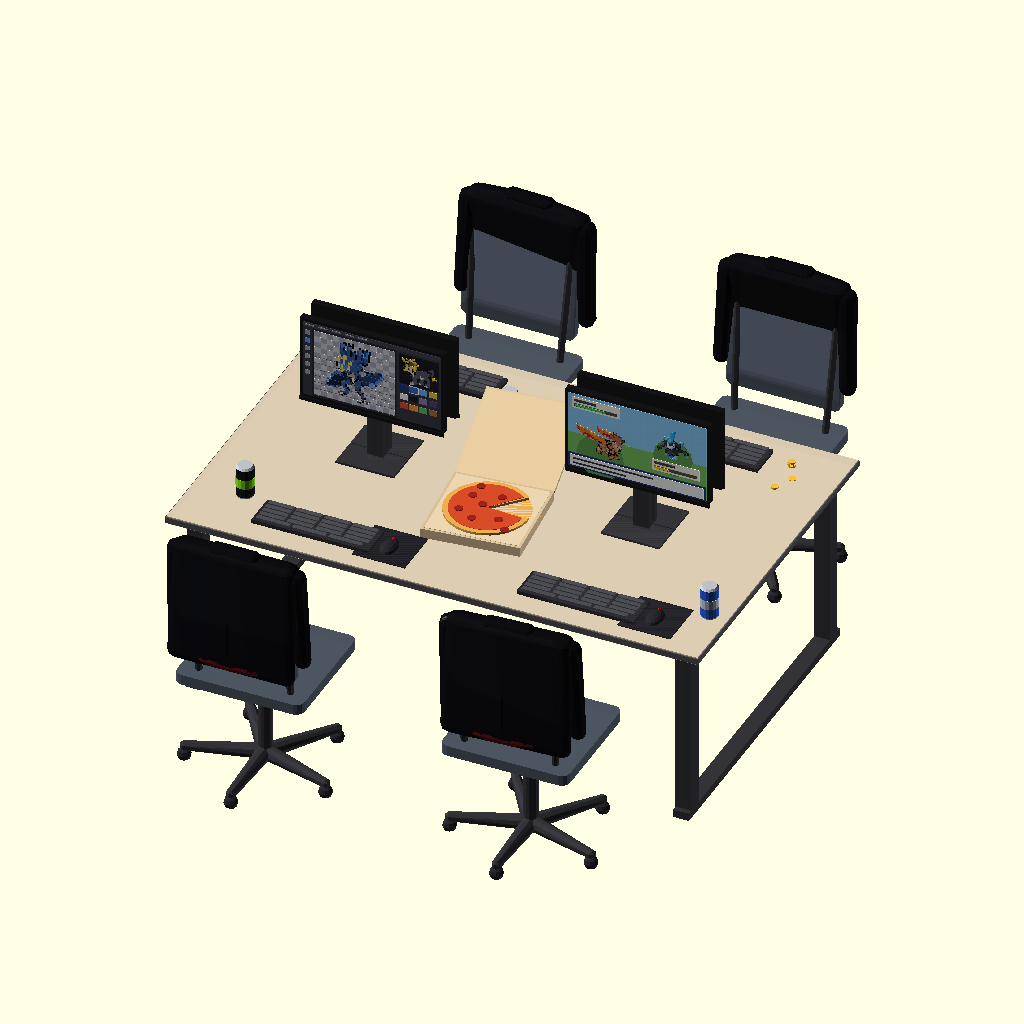
Cell 1: the model at its default parameters.
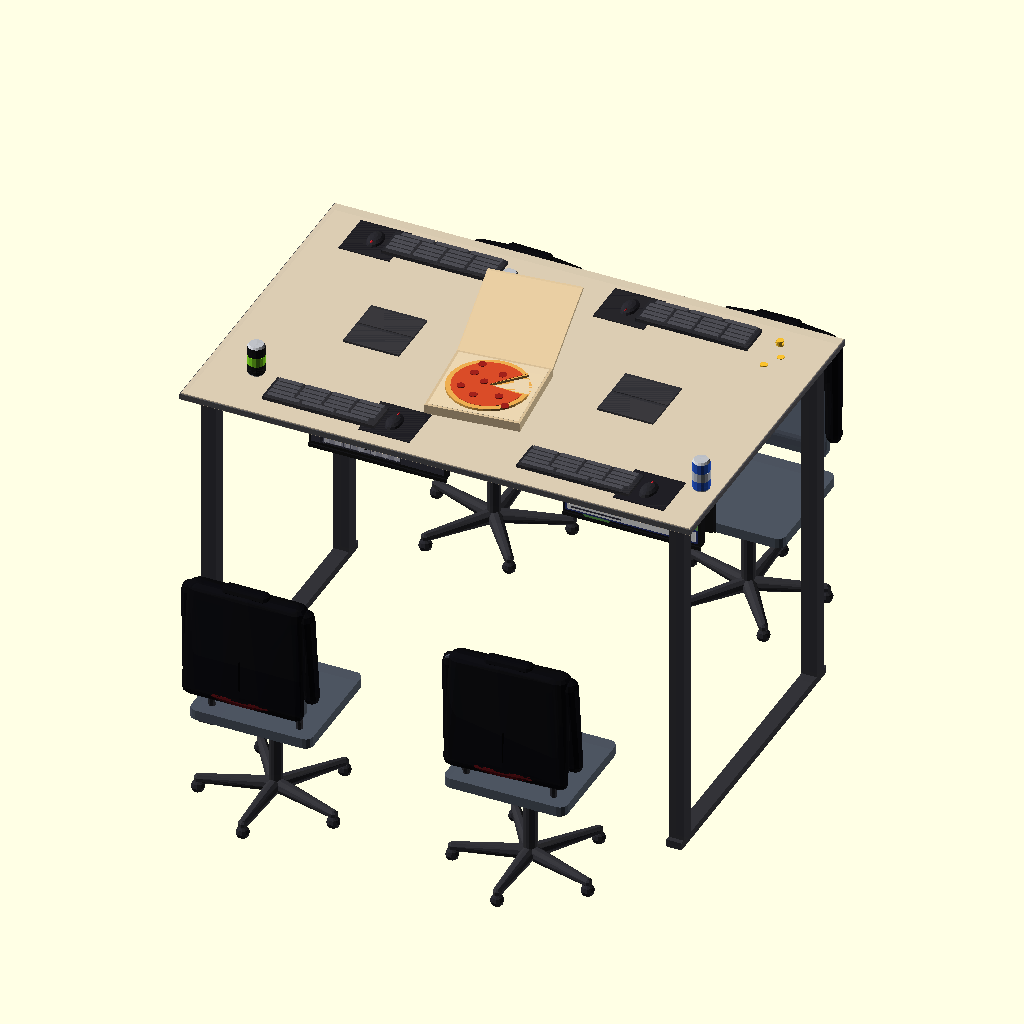
Cell 2: TOP_Z = 144 (everything else at default).
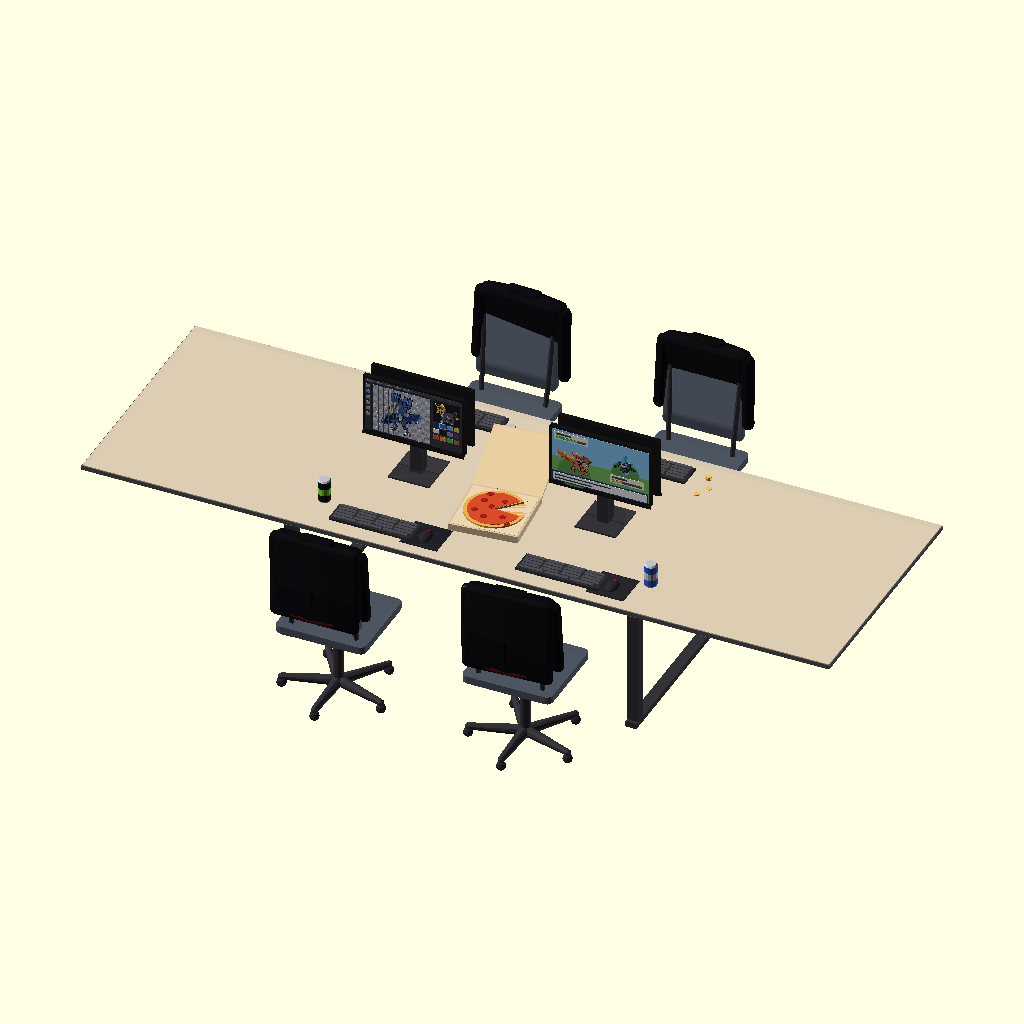
Cell 3: HX = 200 (everything else at default).
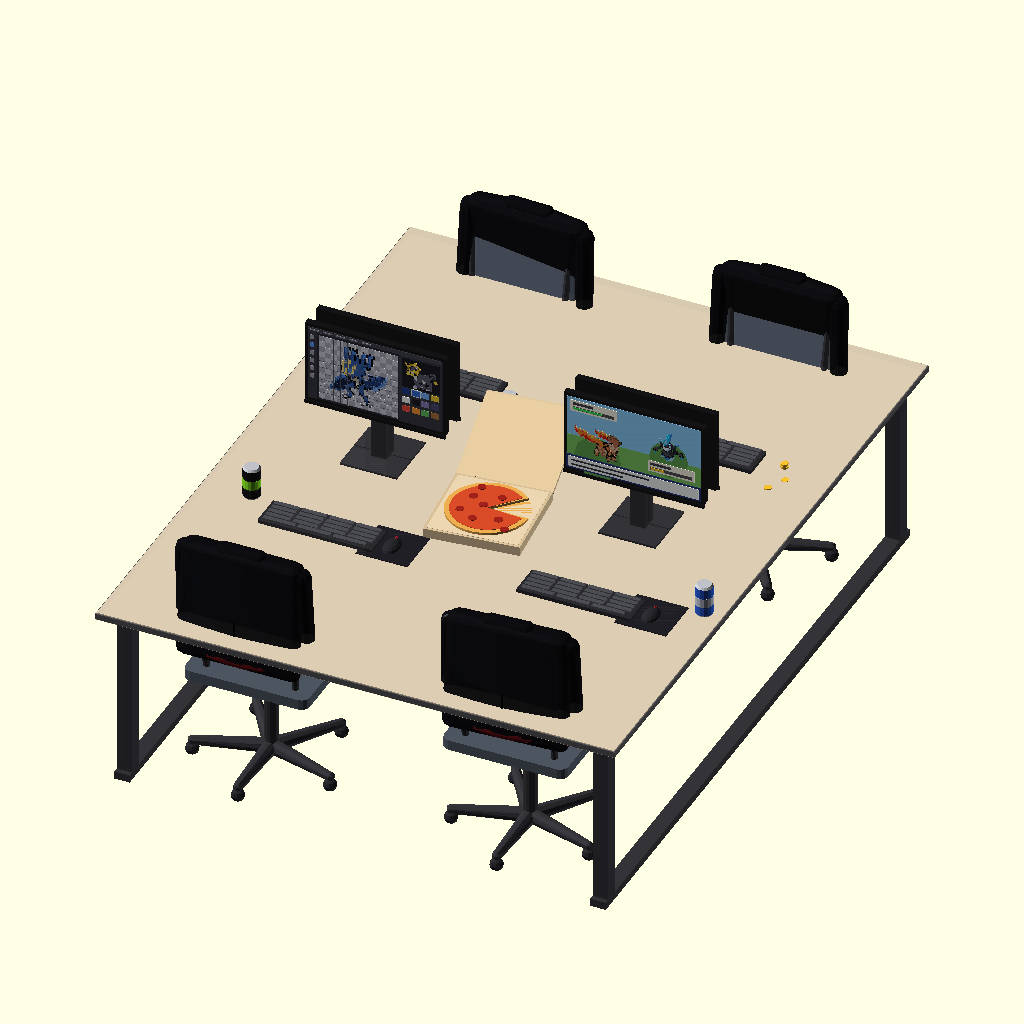
Cell 4 — HY set to 130, the other parameters unchanged.
All cells are drawn from the same view direction (rotation 55°, 0°, 25°, orthographic, colour scheme Cornfield), but the view is re-fitted for each cell, so position and scale can differ between cells as well as the parameter.
Source of the model, tools/creature-models/scad/npc/ewa_desk.scad:
// Team Ewamon HQ's desk (mirevale.house5; rig: rigs/npc/ewa_desk.mjs, static): one 4-person desk, four office chairs
// with a black suit jacket over each back, a back-to-back monitor pair per opposite pair (each screen facing its
// sitter), keyboards, mice, energy drinks, a pizza box and Yasser's coins. 1 unit = 1 cm, origin = the desk's centre on
// the floor, long axis along X. Footprint: the desk top 200 x 130 (x -100..100, y -65..65), top at z = 72; with the
// chairs pulled up about 200 x 262 (y -131..131).
//
// Seats: where each person's model origin (their feet, rigs/npc/_seated.mjs) goes, (x, y) in cm, and which way the
// person faces in this frame (the person models face -Y at rest):
//   ewa_red1     (-50, -56)  faces +Y (the model turned 180 degrees about Z)
//   ewa_yasin    ( 50, -56)  faces +Y (turned 180)
//   ewa_mohaned  (-50,  56)  faces -Y (as built)
//   ewa_yasser   ( 50,  56)  faces -Y (as built)
// Red1 sits opposite Mohaned, Yasin opposite Yasser; Red1 and Yasin share the -Y side.
//
// Each seat's things are authored in that person's own frame (`at_seat`, the _seated.mjs contract): the seat top at
// z = 46 centred 36 behind the feet, the desk edge at y = 9, the keyboard at (0, -6), the mouse at (-27, -6), the
// monitor's screen at y = -50. The screens glow and carry each member's story in Red1's original 2022 pixel art
// (_ewa_screens.scad, generated by gen-ewa-screens.mjs): Red1 a pixel editor with Kygra (Raidori in the preview),
// Mohaned database tables, Yasser the shop (Resilian, Moflame, Darkone with coin-yellow prices), Yasin a battle
// (Moflame vs Darkone, two HP bars).
include <../lib.scad>
include <_ewa_screens.scad>

$fa = 12;
$fs = 1.5;

TOP_Z = 72;
TOP_T = 3;
HX = 100;
HY = 65;
SEATS = [["ewa_red1", -50, -56, 180], ["ewa_yasin", 50, -56, 180], ["ewa_mohaned", -50, 56, 0], ["ewa_yasser", 50, 56, 0]];

WOOD = [0.86, 0.8, 0.7, NOGLOW];
WOOD_EDGE = [0.3, 0.3, 0.32, NOGLOW];
STEEL = [0.2, 0.2, 0.22, NOGLOW];
CHAIR = [0.3, 0.33, 0.38, NOGLOW];
CHAIR_MESH = [0.4, 0.44, 0.5, NOGLOW];
JACKET = [0.05, 0.05, 0.065, NOGLOW];
LINING = [0.42, 0.07, 0.1, NOGLOW];
BEZEL = [0.08, 0.08, 0.09, NOGLOW];
PLASTIC = [0.16, 0.16, 0.18, NOGLOW];
KEYCAP = [0.3, 0.3, 0.33, NOGLOW];
GOLD = [0.99, 0.8, 0.15];      // the shop's coin yellow (a screen colour: px() makes it glow)

module box(c, lo, hi) color(c) translate(lo) cube(hi - lo);
module at_seat(s) translate([s[1], s[2], 0]) rotate([0, 0, s[3]]) children();

// ---- the desk -----------------------------------------------------------------------------------------------------

module desk() {
  box(WOOD, [-HX, -HY, TOP_Z - TOP_T], [HX, HY, TOP_Z]);
  // a dark edge band round the top
  for (m = [-1, 1]) {
    box(WOOD_EDGE, [-HX - 0.4, m * HY - 0.4, TOP_Z - TOP_T + 0.4], [HX + 0.4, m * HY + 0.4, TOP_Z - 0.4]);
    box(WOOD_EDGE, [m * HX - 0.4, -HY - 0.4, TOP_Z - TOP_T + 0.4], [m * HX + 0.4, HY + 0.4, TOP_Z - 0.4]);
  }
  // two steel frame legs at the ends (clear of every knee) and a beam down the middle under the monitors
  for (m = [-1, 1]) {
    box(STEEL, [m * 92 - 3, -HY + 6, 0], [m * 92 + 3, -HY + 12, TOP_Z - TOP_T]);
    box(STEEL, [m * 92 - 3, HY - 12, 0], [m * 92 + 3, HY - 6, TOP_Z - TOP_T]);
    box(STEEL, [m * 92 - 3, -HY + 4, 0], [m * 92 + 3, HY - 4, 3]);
    box(STEEL, [m * 92 - 2.5, -HY + 6, TOP_Z - TOP_T - 5], [m * 92 + 2.5, HY - 6, TOP_Z - TOP_T]);
  }
  box(STEEL, [-92, -4, TOP_Z - TOP_T - 6], [92, 4, TOP_Z - TOP_T]);
}

// ---- a chair (person frame: faces -Y, seat centre (0, 36)) and the jacket over its back ---------------------------

module chair() {
  sy = 36;
  // seat cushion
  color(CHAIR) hull() for (x = [-21, 21], y = [sy - 20, sy + 20]) translate([x, y, 42]) cylinder(h = 4, r = 3, $fn = 12);
  box(STEEL, [-15, sy - 14, 37], [15, sy + 14, 42]);
  // gas lift and the five-star base on castors (no arm points at the feet)
  color(STEEL) translate([0, sy, 8]) cylinder(h = 30, r = 2.6, $fn = 14);
  for (a = [0 : 72 : 288]) let(d = [sin(a), cos(a)]) {
    color(STEEL) hull() {
      translate([0, sy, 6]) sphere(3, $fn = 10);
      translate([28 * d[0], sy + 28 * d[1], 6]) sphere(1.8, $fn = 8);
    }
    color(PLASTIC) translate([28 * d[0], sy + 28 * d[1], 2.6]) sphere(2.6, $fn = 10);
  }
  // back: two uprights from under the seat and a mesh backrest, leaning back a little
  for (m = [-1, 1]) color(STEEL) hull() {
    translate([m * 17, sy + 16, 40]) sphere(1.4, $fn = 8);
    translate([m * 19, sy + 25, 100]) sphere(1.4, $fn = 8);
  }
  color(CHAIR) hull() for (x = [-19, 19], z = [56, 100]) translate([x, sy + 21 + (z - 56) * 0.1, z]) rotate([90, 0, 0]) cylinder(h = 3, r = 2.5, center = true, $fn = 10);
  color(CHAIR_MESH) hull() for (x = [-16, 16], z = [59, 97]) translate([x, sy + 19.6 + (z - 56) * 0.1, z]) rotate([90, 0, 0]) cylinder(h = 0.6, r = 2, center = true, $fn = 10);
}

// the jacket hung by its shoulders over the backrest: the body down the back, the sleeves down the sides, the lining
// showing at the open front edges
module jacket(tilt = 0) {
  sy = 36 + 21 + 4.4;          // the backrest's back face near the top
  translate([0, 0, 0]) rotate([0, 0, tilt]) {
    color(JACKET) hull() {
      for (m = [-1, 1]) translate([m * 19, sy - 1.5, 101.5]) scale([4.4, 4.6, 2.6]) sphere(1, $fn = 12);
      translate([0, sy + 0.5, 102.6]) scale([12, 3.6, 2.2]) sphere(1, $fn = 14);
      for (m = [-1, 1]) translate([m * 20.5, sy + 2.6, 60]) scale([3.5, 2, 3]) sphere(1, $fn = 10);
      translate([0, sy + 3.8, 62]) scale([16, 2.2, 4]) sphere(1, $fn = 12);
    }
    // the collar standing on top of the backrest
    color(JACKET) hull() for (m = [-1, 1]) translate([m * 7, sy - 0.5, 104.4]) scale([2.4, 3.2, 1.8]) sphere(1, $fn = 10);
    // sleeves hanging down the sides of the backrest
    for (m = [-1, 1]) color(JACKET) hull() {
      translate([m * 22.5, sy - 2, 99]) sphere(3.6, $fn = 10);
      translate([m * 23.8, sy - 4.5, 64]) sphere(3.0, $fn = 10);
    }
    // the lining at the hem, a back vent
    color(LINING) translate([0, sy + 4.9, 60.8]) scale([13, 1, 2.2]) sphere(1, $fn = 12);
    box([0.02, 0.02, 0.025, NOGLOW], [-0.3, sy + 5.2, 62], [0.3, sy + 5.8, 78]);
  }
}

// ---- the desk things at a seat (person frame) -----------------------------------------------------------------

module keyboard() {
  box(PLASTIC, [-22, -12.5, TOP_Z], [22, 0.5, TOP_Z + 1.4]);
  for (r = [0 : 4]) color(KEYCAP) for (k = [0 : (r == 4 ? 2 : 3)]) let(w = r == 4 ? 12.4 : 9.4, x0 = r == 4 ? -19 : -20.6)
    translate([x0 + k * (w + 1.2), -11.6 + r * 2.4, TOP_Z + 1.4]) cube([w, 1.9, 0.9]);
}
module mouse() {
  box([0.12, 0.12, 0.14, NOGLOW], [-37, -16, TOP_Z], [-17, 3, TOP_Z + 0.3]);
  color(PLASTIC) translate([-27, -6, TOP_Z + 0.3]) scale([3.1, 5.2, 2.0]) sphere(1, $fn = 14);
  color([0.85, 0.15, 0.2, NOGLOW]) translate([-27, -9.4, TOP_Z + 1.7]) scale([0.4, 1.1, 0.5]) sphere(1, $fn = 8);
}
module can(c, band) {
  color([0.75, 0.76, 0.78, NOGLOW]) cylinder(h = 0.6, r = 3.0, $fn = 16);
  color(c) translate([0, 0, 0.6]) cylinder(h = 11, r = 3.3, $fn = 16);
  color(band) translate([0, 0, 4.2]) cylinder(h = 3.6, r = 3.35, $fn = 16);
  color([0.75, 0.76, 0.78, NOGLOW]) translate([0, 0, 11.6]) cylinder(h = 0.8, r1 = 3.3, r2 = 2.7, $fn = 16);
}
module coins(n) for (i = [0 : n - 1]) color([0.98, 0.76, 0.18, NOGLOW]) translate([0.2 * sin(i * 77), 0.2 * cos(i * 77), TOP_Z + i * 0.32]) cylinder(h = 0.3, r = 1.4, $fn = 14);

// ---- the monitor (person frame: the screen's face at y = -50, facing the sitter) ----------------------------------

SW = 52;      // screen size
SH = 30;
SCR_Z = 108;  // screen centre height
SCR_Y = -50;

module monitor() {
  // the panel and its bezel behind the screen face
  box(BEZEL, [-SW / 2 - 1.2, SCR_Y - 2.6, SCR_Z - SH / 2 - 1.2], [SW / 2 + 1.2, SCR_Y, SCR_Z + SH / 2 + 1.2]);
  box(BEZEL, [-SW / 2 - 1.2, SCR_Y - 0.01, SCR_Z - SH / 2 - 2.6], [SW / 2 + 1.2, SCR_Y + 0.6, SCR_Z - SH / 2 - 1.2]);
  // the stand: a neck in this monitor's half of the desk and a foot plate
  box(STEEL, [-3, SCR_Y - 5.4, TOP_Z], [3, SCR_Y - 2.6, SCR_Z - 6]);
  box(STEEL, [-11, SCR_Y - 5.8, TOP_Z], [11, SCR_Y + 6, TOP_Z + 0.8]);
}

// The screen's content frame: u to the sitter's right, v up, both from the screen's centre, d towards the sitter
// (layers of 0.15 cm on the glass).
module screen() translate([0, SCR_Y, SCR_Z]) rotate([90, 0, 180]) children();
L = 0.15;
module px(c, u0, v0, u1, v1, layer = 0) color([c[0], c[1], c[2], GLOW]) translate([u0, v0, layer * L]) cube([u1 - u0, v1 - v0, L + 0.01]);
module dot(c, u, v, r, layer = 1) color([c[0], c[1], c[2], GLOW]) translate([u, v, layer * L]) cylinder(h = L + 0.01, r = r, $fn = 12);

// a table of the ER diagram: a coloured header, striped rows (name, type), the key row marked in gold
module db_table(u, v, w, rows, head) {
  px(head, u, v, u + w, v + 2.2, 1);
  px([0.95, 0.95, 0.95], u + 0.6, v + 0.8, u + w * 0.55, v + 1.4, 2);
  for (r = [0 : rows - 1]) let(y = v - (r + 1) * 1.9) {
    px(r % 2 == 0 ? [0.84, 0.87, 0.92] : [0.74, 0.78, 0.85], u, y, u + w, y + 1.9, 1);
    px([0.3, 0.34, 0.42], u + 1.8, y + 0.7, u + 1.8 + w * (0.3 + 0.15 * ((r * 7 + w) % 3)), y + 1.2, 2);
    px([0.45, 0.55, 0.75], u + w * 0.66, y + 0.7, u + w - 0.8, y + 1.2, 2);
    if (r == 0) dot([0.98, 0.78, 0.15], u + 0.9, y + 0.95, 0.5, 2);
  }
}

// a shop card: the Ewamon on a tinted panel, its name, a gold price tag with a coin, a buy button
module shop_card(u, bg, sz) {
  px([0.99, 0.99, 0.97], u, -14, u + 15, 8.2, 1);
  px(bg, u + 0.8, -3.4, u + 14.2, 7.4, 2);
  translate([u + 7.5 - sz[0] / 2, -3 + (10.4 - sz[1]) / 2, 3 * L]) scale([0.3, 0.3, L]) children();
  px([0.25, 0.25, 0.3], u + 1.2, -5.4, u + 10, -4.4, 2);
  // the price tag: a gold pill with a coin and the digits
  px(GOLD, u + 1.2, -9.4, u + 9.6, -6.6, 2);
  dot([0.85, 0.6, 0.05], u + 2.6, -8, 0.9, 3);
  for (k = [0 : 2]) px([0.45, 0.3, 0.05], u + 4.2 + k * 1.6, -8.6, u + 5.3 + k * 1.6, -7.4, 3);
  // buy button
  px([0.5, 0.2, 0.7], u + 1.2, -13, u + 13.8, -10.4, 2);
  px([0.98, 0.98, 0.98], u + 5, -12, u + 10, -11.4, 3);
}

// a battle HP box: name and bar (fill 0..1)
module battle_hp(u, v, fill, c) {
  px([0.97, 0.96, 0.9], u, v, u + 18, v + 4.6, 2);
  px([0.25, 0.25, 0.28], u + 1, v + 2.8, u + 9, v + 3.8, 3);
  px([0.3, 0.3, 0.32], u + 1, v + 0.8, u + 17, v + 2, 3);
  px(c, u + 1.2, v + 1, u + 1.2 + 15.6 * fill, v + 1.8, 4);
}

// Red1: a pixel editor, Kygra on the checker canvas under a pixel grid, Raidori in the preview, the palette
module screen_red1() screen() {
  P = 0.66;
  px([0.16, 0.16, 0.19], -SW / 2, -SH / 2, SW / 2, SH / 2);
  px([0.27, 0.27, 0.31], -SW / 2, 13.4, SW / 2, SH / 2, 1);
  for (i = [0 : 4]) px([0.55, 0.55, 0.6], -25 + i * 5, 14, -21.6 + i * 5, 14.5, 2);
  // tools
  px([0.22, 0.22, 0.26], -SW / 2, -SH / 2, -22.6, 13.4, 1);
  for (i = [0 : 5]) px(i == 1 ? [0.35, 0.6, 0.98] : [0.62, 0.62, 0.66], -25.2, 10.2 - i * 3.3, -23.4, 12 - i * 3.3, 2);
  // canvas: checker, sprite, grid every 4 pixels
  cu = -21.6; cv = -14.2; cw = 30.4; ch = 26.6;
  for (i = [0 : 12], j = [0 : 11]) if ((i + j) % 2 == 0) px([0.82, 0.82, 0.86], cu + i * cw / 13, cv + j * ch / 12, cu + (i + 1) * cw / 13, cv + (j + 1) * ch / 12, 1);
  px([0.68, 0.68, 0.73], cu, cv, cu + cw, cv + ch, 0.5);
  translate([cu + (cw - EWA_KYGRA[0] * P) / 2, cv + (ch - EWA_KYGRA[1] * P) / 2, 2 * L]) scale([P, P, L]) ewa_kygra();
  for (i = [0 : 7]) px([0.3, 0.3, 0.36], cu + i * 4 * P + 0.4, cv, cu + i * 4 * P + 0.48, cv + ch, 3);
  for (j = [0 : 6]) px([0.3, 0.3, 0.36], cu, cv + j * 4 * P + 0.3, cu + cw, cv + j * 4 * P + 0.38, 3);
  // preview with Raidori, palette swatches
  px([0.22, 0.22, 0.26], 9.4, -SH / 2, SW / 2, 13.4, 1);
  px([0.1, 0.1, 0.13], 10.4, 0.4, 25.2, 12.6, 2);
  translate([10.4 + (14.8 - EWA_RAIDORI[0] * 0.52) / 2, 0.8, 3 * L]) scale([0.52, 0.52, L]) ewa_raidori();
  SW_C = [[0.1, 0.22, 0.55], [0.2, 0.42, 0.85], [0.45, 0.7, 0.98], [0.95, 0.8, 0.2], [0.98, 0.98, 0.98], [0.1, 0.1, 0.12],
          [0.55, 0.5, 0.75], [0.3, 0.28, 0.45], [0.92, 0.3, 0.25], [0.98, 0.6, 0.2], [0.4, 0.75, 0.4], [0.7, 0.45, 0.25]];
  for (i = [0 : 11]) px(SW_C[i], 10.6 + (i % 4) * 3.7, -2.6 - floor(i / 4) * 3.7, 13.6 + (i % 4) * 3.7, 0.4 - floor(i / 4) * 3.7 - 0.6, 2);
  px([0.95, 0.95, 0.95], 13.95, -2.95, 17.65, 0.15, 1.5);
}

// Mohaned: database tables (an ER diagram), keys in gold, relations between them, a query strip at the bottom
module screen_mohaned() screen() {
  px([0.09, 0.11, 0.15], -SW / 2, -SH / 2, SW / 2, SH / 2);
  px([0.16, 0.19, 0.25], -SW / 2, 13.4, SW / 2, SH / 2, 1);
  for (i = [0 : 3]) px([0.5, 0.6, 0.75], -25 + i * 6, 14, -20.4 + i * 6, 14.5, 2);
  db_table(-24.5, 9.8, 13.4, 5, [0.25, 0.5, 0.95]);
  db_table(-6.4, 11.6, 13.4, 4, [0.95, 0.55, 0.15]);
  db_table(11.2, 9.2, 13.6, 6, [0.6, 0.35, 0.85]);
  db_table(-6.4, -0.4, 13.4, 3, [0.2, 0.7, 0.6]);
  // relations
  C = [0.65, 0.75, 0.9];
  px(C, -11.1, 5.3, -6.4, 5.6, 1);
  px(C, 7, 7.3, 11.2, 7.6, 1);
  px(C, 0.3, 4.0, 0.6, 1.8, 1);
  px(C, 7, -3.0, 9.6, -2.7, 1);
  px(C, 9.3, -3.0, 9.6, 1.8, 1);
  px(C, 9.3, 1.5, 11.2, 1.8, 1);
  // the query strip
  px([0.05, 0.06, 0.08], -SW / 2, -SH / 2, SW / 2, -9.6, 1);
  QC = [[0.85, 0.45, 0.9], [0.95, 0.95, 0.95], [0.4, 0.85, 0.95], [0.95, 0.75, 0.3]];
  for (r = [0 : 2]) for (k = [0 : 3]) let(u = -24.5 + k * 9.5 + r * 1.3)
    px(QC[(k + r) % 4], u, -11.2 - r * 1.4, u + 4 + 2 * ((k + r) % 2), -10.6 - r * 1.4, 2);
  px([0.95, 0.3, 0.3], -24.5, -14.6, -10, -14.0, 2);
}

// Yasser: the shop, three Ewamon cards with coin-yellow price tags, Yaschamp in the header
module screen_yasser() screen() {
  px([0.95, 0.92, 0.84], -SW / 2, -SH / 2, SW / 2, SH / 2);
  px([0.5, 0.2, 0.7], -SW / 2, 10, SW / 2, SH / 2, 1);
  translate([-24.6, 10.3, 2 * L]) scale([0.14, 0.14, L]) ewa_yaschamp();
  px([0.98, 0.98, 0.98], -20.6, 12.2, -8, 13.4, 2);
  // the wallet: a coin and its count
  dot(GOLD, 17.6, 12.5, 1.3, 2);
  px([0.98, 0.98, 0.98], 19.6, 12, 24.6, 13, 2);
  shop_card(-24.5, [0.82, 0.95, 0.8], EWA_RESILIAN * 0.3) ewa_resilian();
  shop_card(-7.5, [1, 0.88, 0.78], EWA_MOFLAME * 0.3) ewa_moflame();
  shop_card(9.5, [0.86, 0.84, 0.96], EWA_DARKONE * 0.3) ewa_darkone();
}

// Yasin: a battle, Moflame (his side, bottom left, facing right) vs Darkone (top right), two HP bars, the text box
module screen_yasin() screen() {
  px([0.55, 0.8, 0.98], -SW / 2, -1, SW / 2, SH / 2);
  px([0.48, 0.76, 0.38], -SW / 2, -SH / 2, SW / 2, -1);
  // platforms
  dot([0.36, 0.62, 0.3], 13.5, -1, 7.5, 1);
  dot([0.36, 0.62, 0.3], -14, -8.6, 9, 1);
  translate([7.5, -1.6, 2 * L]) scale([0.36, 0.36, L]) ewa_darkone();
  translate([-23 + EWA_MOFLAME[0] * 0.42, -8.4, 2 * L]) mirror([1, 0, 0]) scale([0.42, 0.42, L]) ewa_moflame();
  battle_hp(-24.5, 9.4, 0.72, [0.25, 0.85, 0.35]);
  battle_hp(5.5, -7.6, 0.34, [0.98, 0.78, 0.15]);
  // text box
  px([0.15, 0.2, 0.45], -SW / 2, -SH / 2, SW / 2, -9.2, 3);
  px([0.97, 0.97, 0.97], -25.2, -14.3, 25.2, -9.9, 4);
  for (r = [0 : 1]) px([0.2, 0.2, 0.25], -23.8, -11.6 - r * 1.8, r == 0 ? 6 : -4, -11 - r * 1.8, 5);
}

// ---- the set ----------------------------------------------------------------------------------------------------

desk();
for (s = SEATS) at_seat(s) {
  chair();
  jacket(s[0] == "ewa_yasin" ? 3 : s[0] == "ewa_mohaned" ? -2 : 0);
  keyboard();
  mouse();
  monitor();
  if (s[0] == "ewa_red1") screen_red1();
  if (s[0] == "ewa_mohaned") screen_mohaned();
  if (s[0] == "ewa_yasser") screen_yasser();
  if (s[0] == "ewa_yasin") screen_yasin();
}
// energy drinks: Red1's on his left, one by Yasin's mouse, Mohaned's on his left
at_seat(SEATS[0]) translate([31, -14, TOP_Z]) can([0.08, 0.08, 0.09, NOGLOW], [0.55, 0.95, 0.15, NOGLOW]);
at_seat(SEATS[1]) translate([-43, -16, TOP_Z]) can([0.15, 0.35, 0.85, NOGLOW], [0.8, 0.82, 0.86, NOGLOW]);
at_seat(SEATS[2]) translate([32, -20, TOP_Z]) can([0.08, 0.08, 0.09, NOGLOW], [0.55, 0.95, 0.15, NOGLOW]);
// Yasser's coins, left of his keyboard (rigs/npc/ewa_yasser.mjs idle_coins: FROM (31, -4) and TO (31, -18))
at_seat(SEATS[3]) { translate([31, -4, 0]) coins(7); translate([31, -18, 0]) coins(2); translate([34.5, -11, 0]) coins(1); }
// the pizza box, open, between the monitor pairs: two slices gone
translate([0, -20, TOP_Z]) rotate([0, 0, 6]) {
  box([0.86, 0.76, 0.6, NOGLOW], [-18, -18, 0], [18, 18, 3.6]);
  box([0.92, 0.84, 0.7, NOGLOW], [-17, -17, 0.4], [17, 17, 3.7]);
  color([0.93, 0.68, 0.3, NOGLOW]) translate([0, 0, 3.7]) difference() {
    cylinder(h = 0.9, r = 15.5, $fn = 32);
    translate([0, 0, -1]) linear_extrude(3) polygon([[0, 0], [20, -2], [16, 14]]);
  }
  color([0.85, 0.28, 0.15, NOGLOW]) translate([0, 0, 4.5]) difference() {
    cylinder(h = 0.25, r = 13.6, $fn = 32);
    translate([0, 0, -1]) linear_extrude(3) polygon([[0, 0], [20, -3.4], [16, 15.5]]);
  }
  for (p = [[-7, 5], [-3, -8], [-9, -4], [3, 7], [6, -6], [-2, 1], [-6, 11], [10, -11]])
    color([0.62, 0.12, 0.1, NOGLOW]) translate([p[0], p[1], 4.7]) cylinder(h = 0.3, r = 1.6, $fn = 10);
  // the lid flipped open, lying back at a low angle
  translate([0, 18, 3.6]) rotate([-158, 0, 0]) box([0.86, 0.76, 0.6, NOGLOW], [-18, -36, 0], [18, 0, 1.2]);
}
Customizer parameters (derived from the source; name, type, default, range or options):
TOP_Z: number, default 72
TOP_T: number, default 3
HX: number, default 100
HY: number, default 65
GOLD: vector, default [0.99, 0.8, 0.15]
